Dataset: Semiconductor-particle-defect-detection-and-classification (GitHub, GoldbergLiang/Semiconductor-particle-defect-detection-and-classification). Classes: defect, normal.

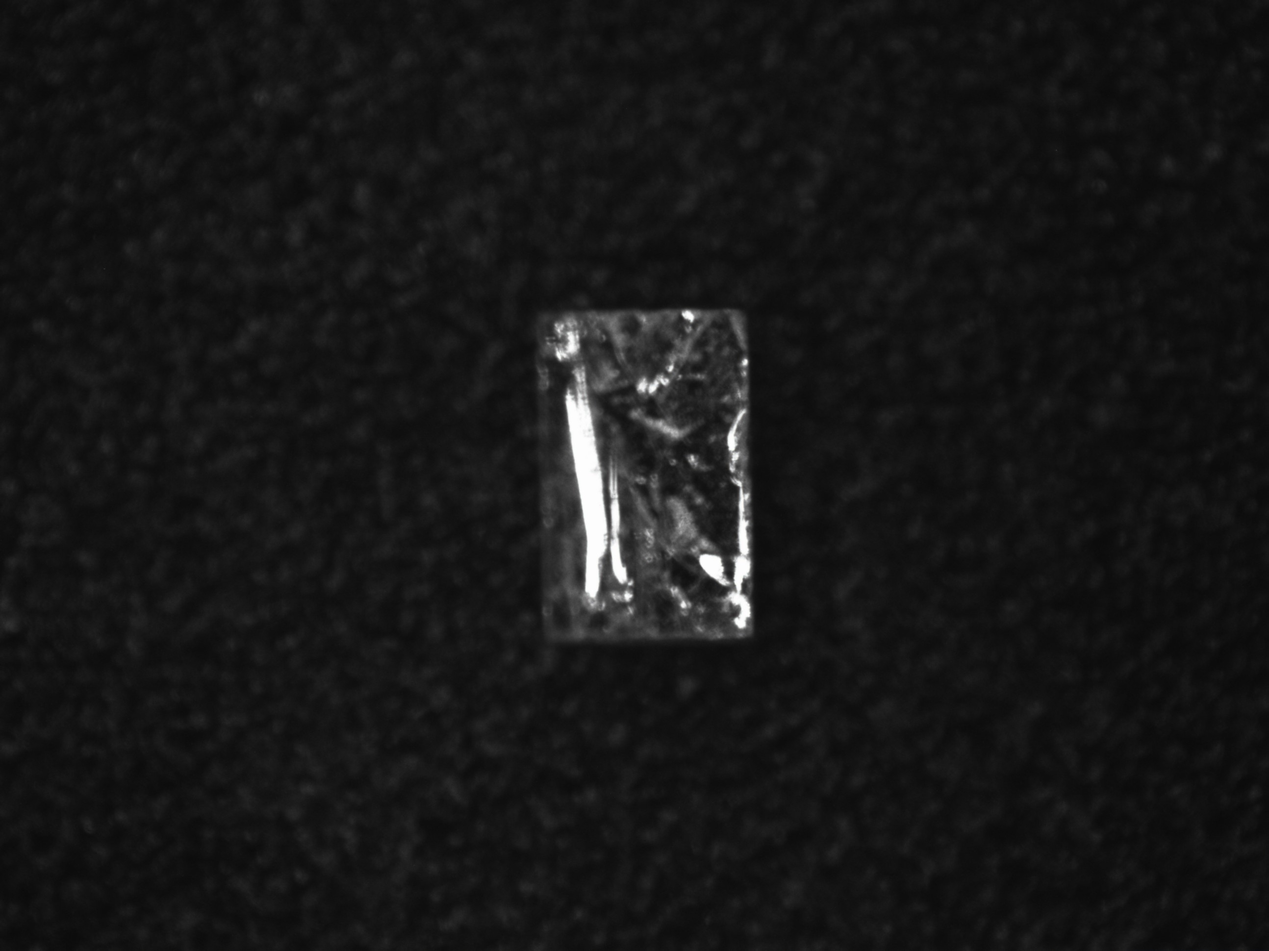
Label: defect

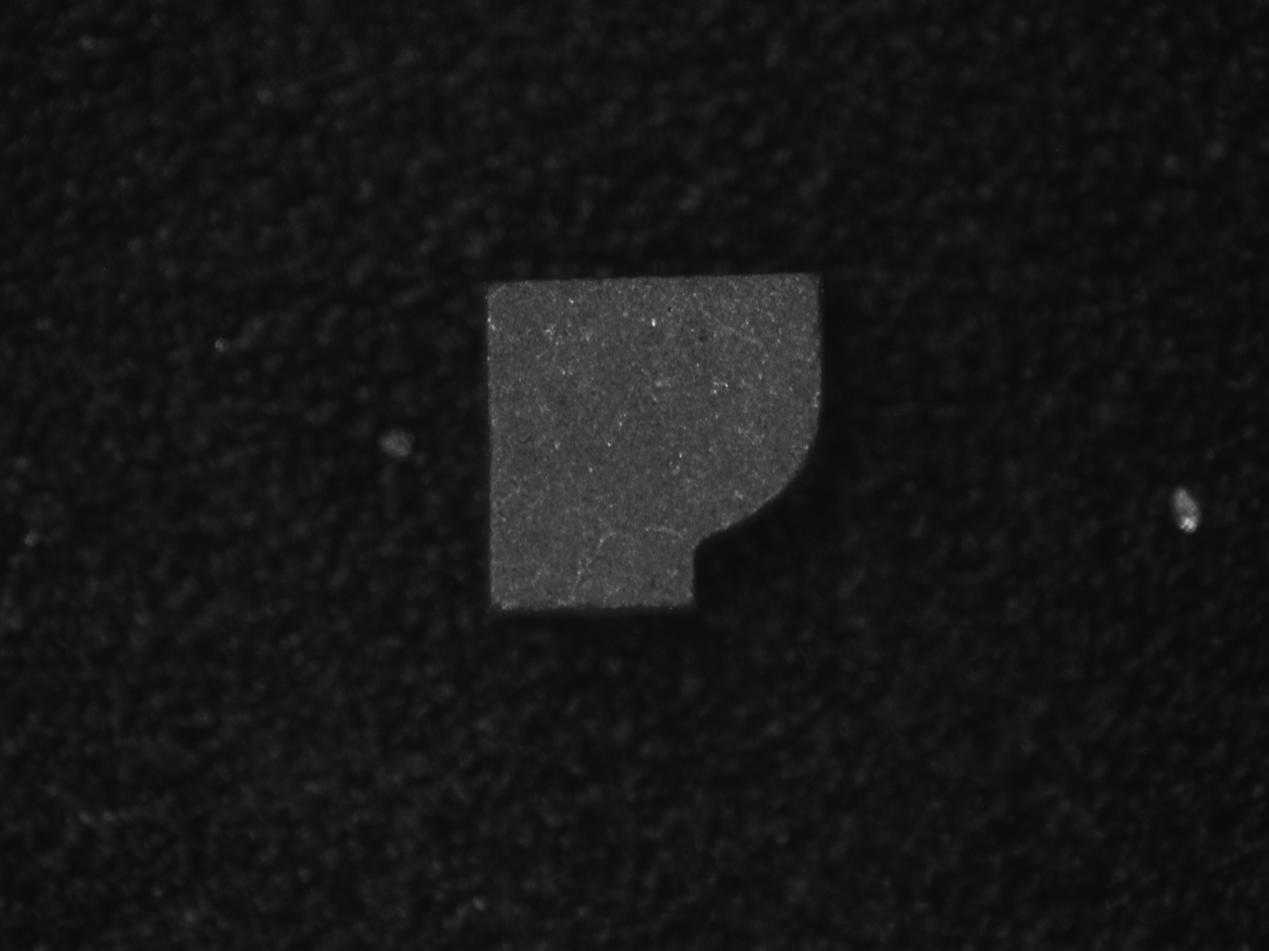
Label: defect

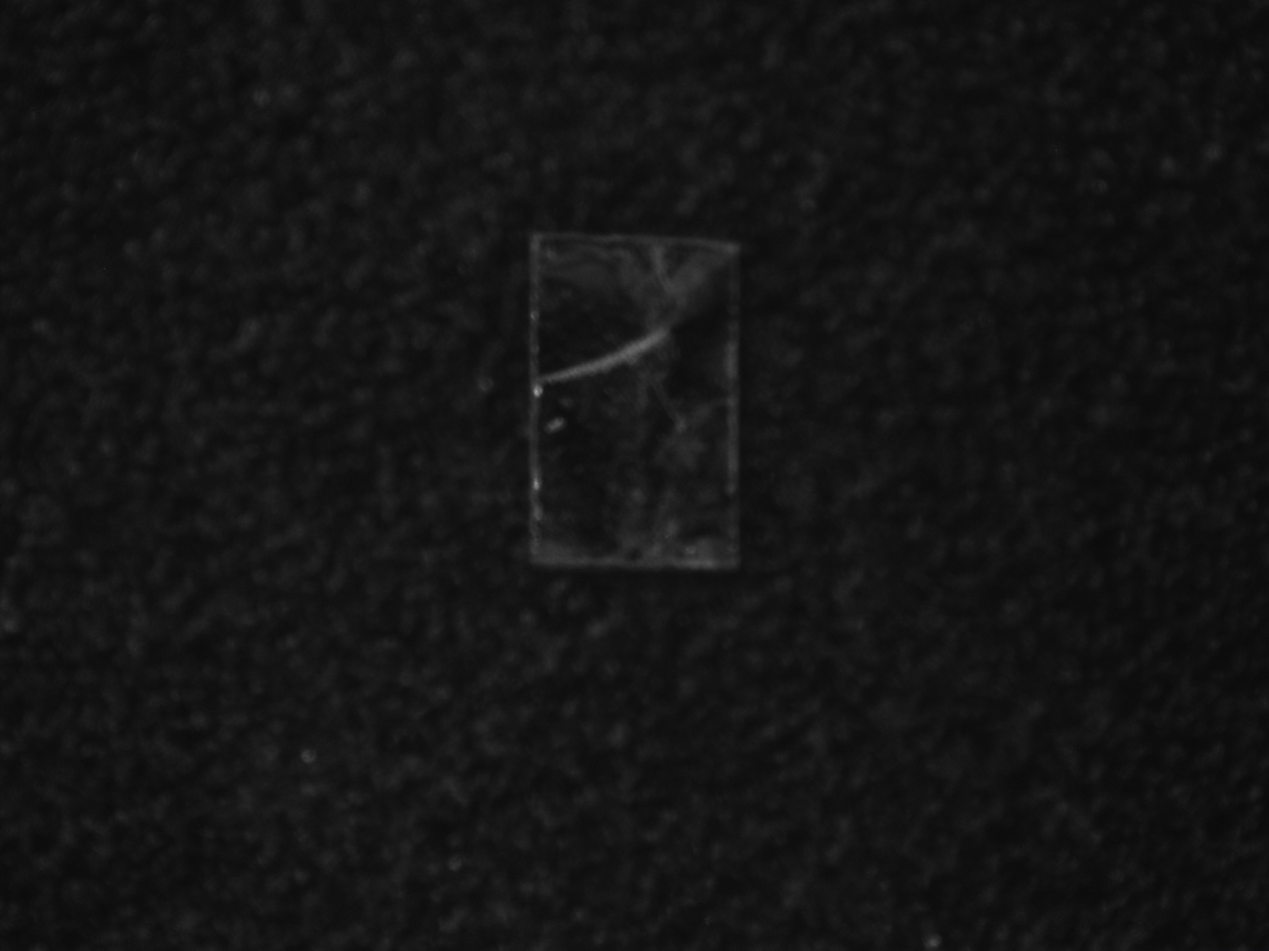
Label: defect

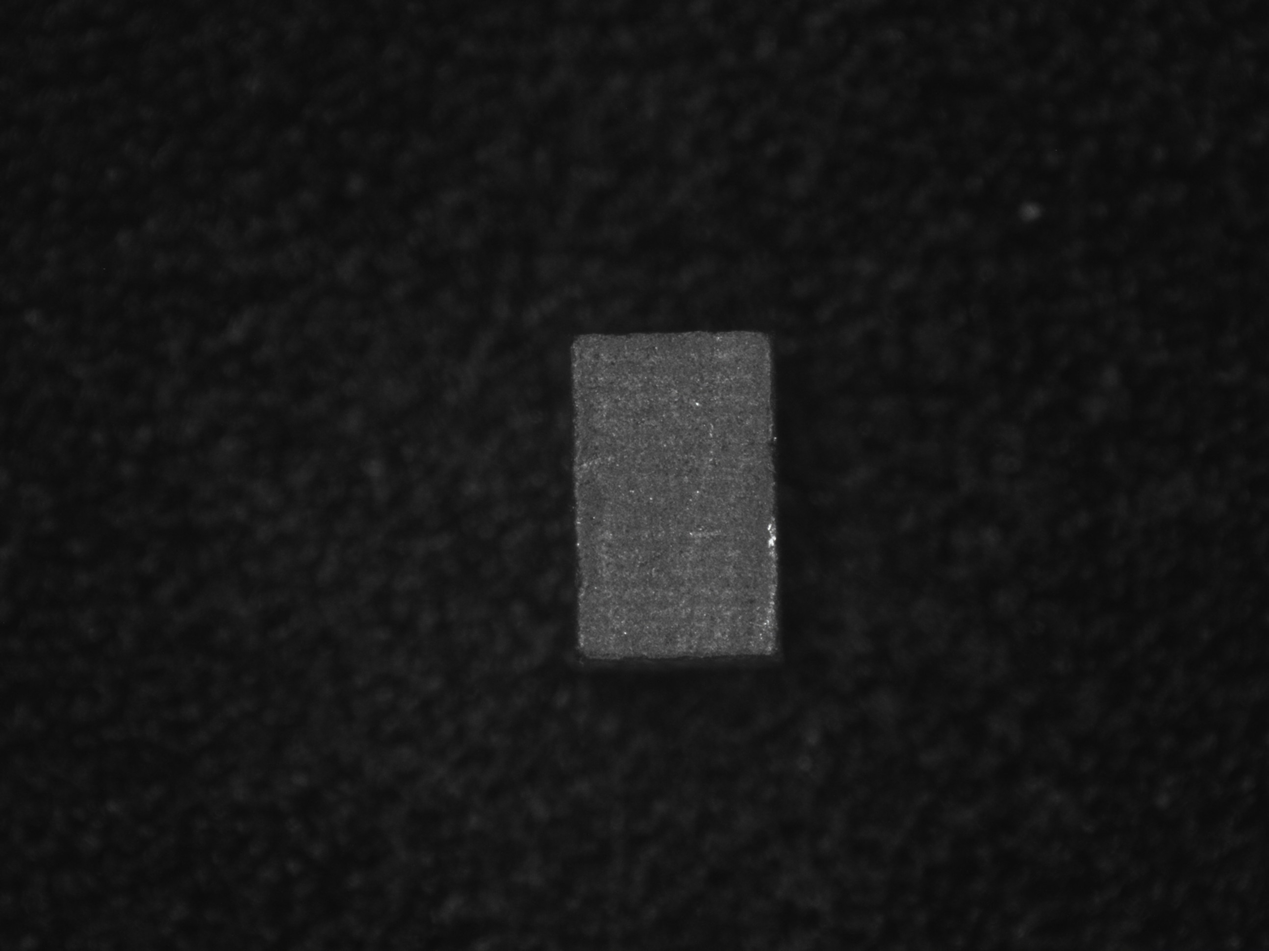
Label: normal

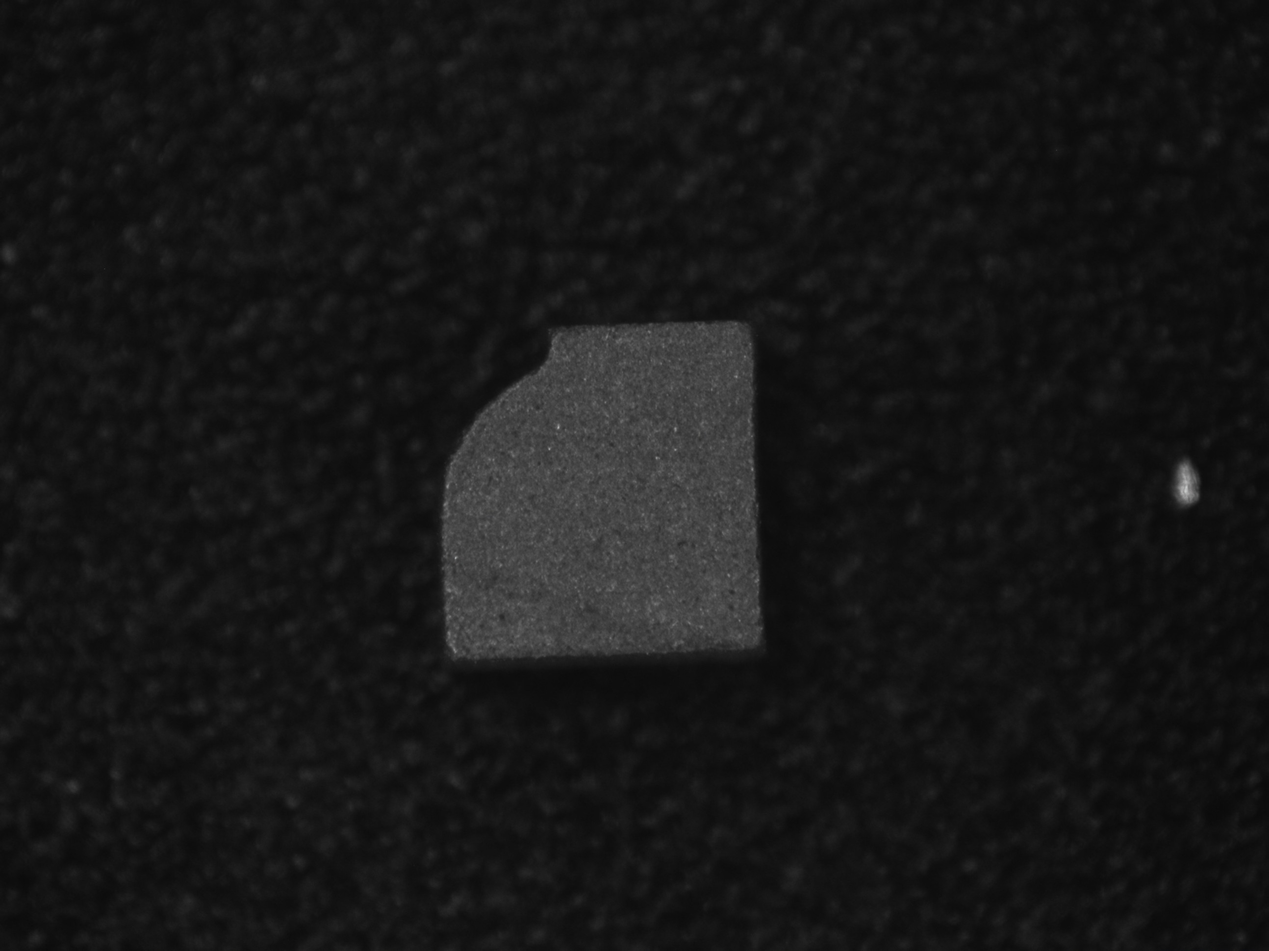
Label: defect

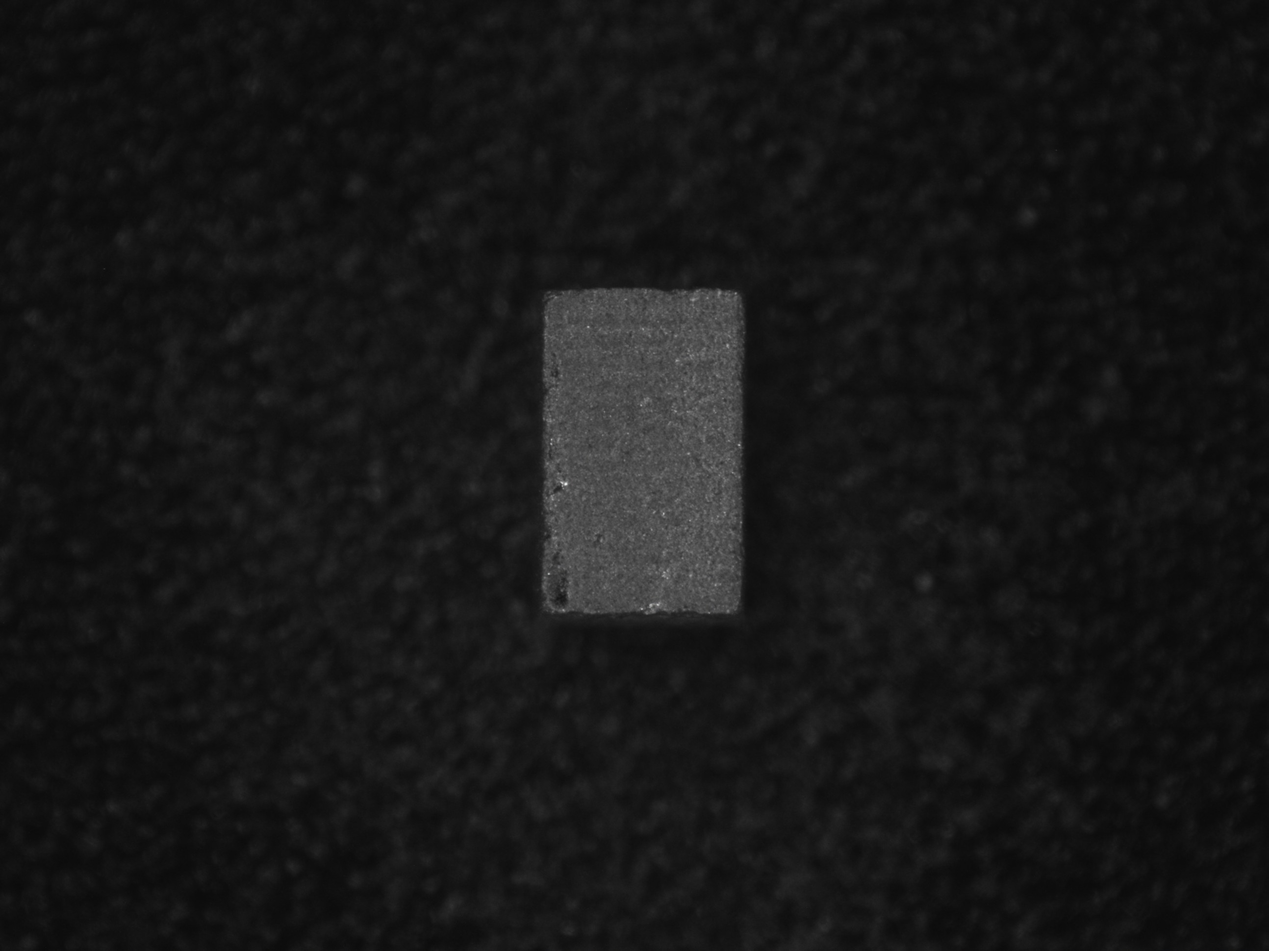
Label: normal
